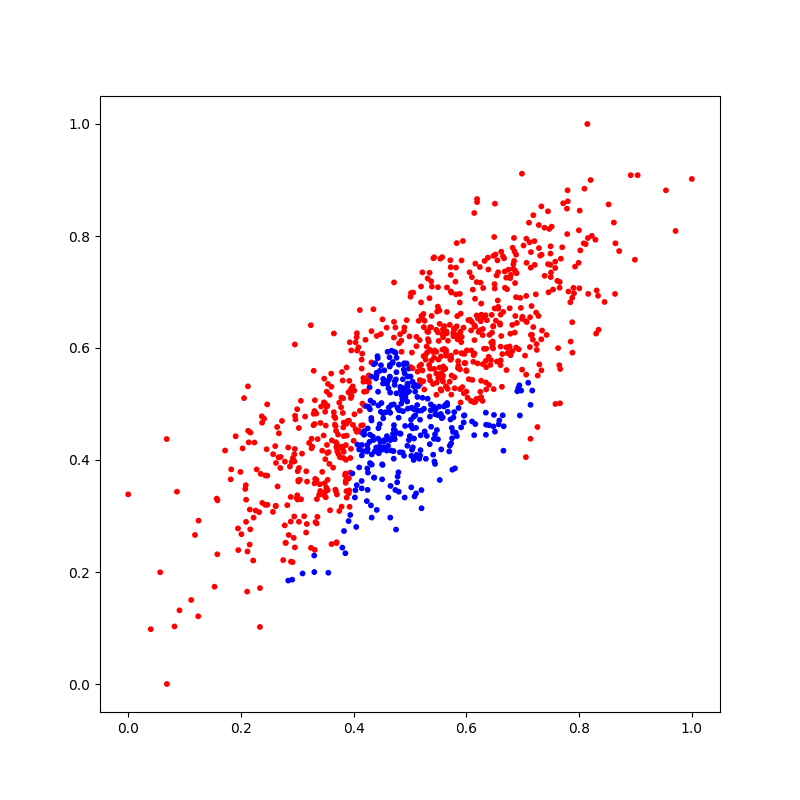

The file beside this chart, header and first rows:
X_1, X_2, Y
0.5067, 0.5316, 1
0.3667, 0.4632, 0
0.5423, 0.4952, 1
0.5259, 0.6486, 0
0.49, 0.5257, 1
0.5696, 0.4153, 1
0.4211, 0.6147, 0
0.386, 0.3631, 0
0.3957, 0.5956, 0
0.4885, 0.5283, 1
0.5179, 0.408, 1
0.3862, 0.4266, 0
0.7295, 0.5707, 0
0.3937, 0.3775, 0
0.5313, 0.7242, 0
0.2156, 0.249, 0
0.5738, 0.5509, 0
0.4478, 0.4324, 1
0.5433, 0.3974, 1
0.432, 0.2972, 1
0.4918, 0.5119, 1
0.4693, 0.5748, 1
0.639, 0.7402, 0
0.6832, 0.7415, 0
0.7997, 0.8102, 0
0.5968, 0.5731, 0
0.4997, 0.4427, 1
0.5496, 0.437, 1
0.4982, 0.5224, 1
0.7237, 0.6633, 0
0.5871, 0.6237, 0
0.6265, 0.6594, 0
0.5886, 0.5619, 0
0.5591, 0.567, 0
0.8146, 1, 0
0.614, 0.8411, 0
0.6517, 0.767, 0
0.6607, 0.5695, 0
0.2822, 0.3194, 0
0.5741, 0.4573, 1
0.5639, 0.5918, 0
0.5964, 0.5894, 0
0.6929, 0.5977, 0
0.4591, 0.4365, 1
0.5752, 0.3827, 1
0.3676, 0.3471, 0
0.5584, 0.6335, 0
0.2922, 0.4033, 0
0.77, 0.7799, 0
0.2957, 0.4196, 0
0.0822, 0.1028, 0
0.3819, 0.4036, 0
0.4732, 0.5408, 1
0.5524, 0.5651, 0
0.454, 0.4223, 1
0.5729, 0.5864, 0
0.5173, 0.6141, 0
0.4282, 0.5298, 1
0.561, 0.5984, 0
0.6183, 0.7177, 0
... 940 more rows
